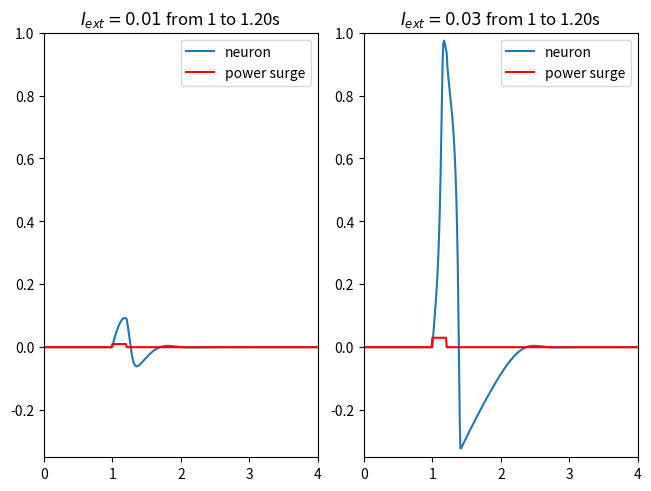

The matplotlib source for this figure:
import numpy as np
import matplotlib.pyplot as plt
import os

_, axes = plt.subplots(1, 2, constrained_layout=True)
ts = np.arange(0, 4, 0.01)


def FHN(V, w, I, a=0.1, γ=1, ϵ=0.01):
    V_ = (1 / ϵ) * (-w + V * (1 - V) * (V - a) + I)
    w_ = V - γ * w
    return [V_, w_]


def euler(cond, step_size=0.01, period=len(ts)):
    start_puls, stop_puls, recover_puls = cond
    v, w = [], []
    i_ext = []
    V, W = 0, 0
    for t in ts:
        v.append(V)
        w.append(W)
        if start_puls <= t <= stop_puls:
            V += step_size * FHN(v[-1], w[-1], recover_puls)[0]
            W += step_size * FHN(v[-1], w[-1], recover_puls)[1]
            i_ext.append(recover_puls)
        else:
            V += step_size * FHN(v[-1], w[-1], 0)[0]
            W += step_size * FHN(v[-1], w[-1], 0)[1]
            i_ext.append(0)
    return v, w, i_ext


v, w, i_ext = euler([1, 1.20, 0.01])

axes[0].set(xlim=(0, 4),
            ylim=(-0.35, 1),
            title='$I_{ext} = 0.01$ from 1 to 1.20s')
axes[0].plot(ts, v, label='neuron')
axes[0].plot(ts, i_ext, label='power surge', color='r')
axes[0].legend()

v_, w_, i_ext_ = euler([1, 1.20, 0.03])

axes[1].plot(ts, v_, label='neuron')
axes[1].plot(ts, i_ext_, label='power surge', color='r')
axes[1].set(xlim=(0, 4),
            ylim=(-0.35, 1),
            title='$I_{ext} = 0.03$ from 1 to 1.20s')

axes[1].legend()

plt.show()
